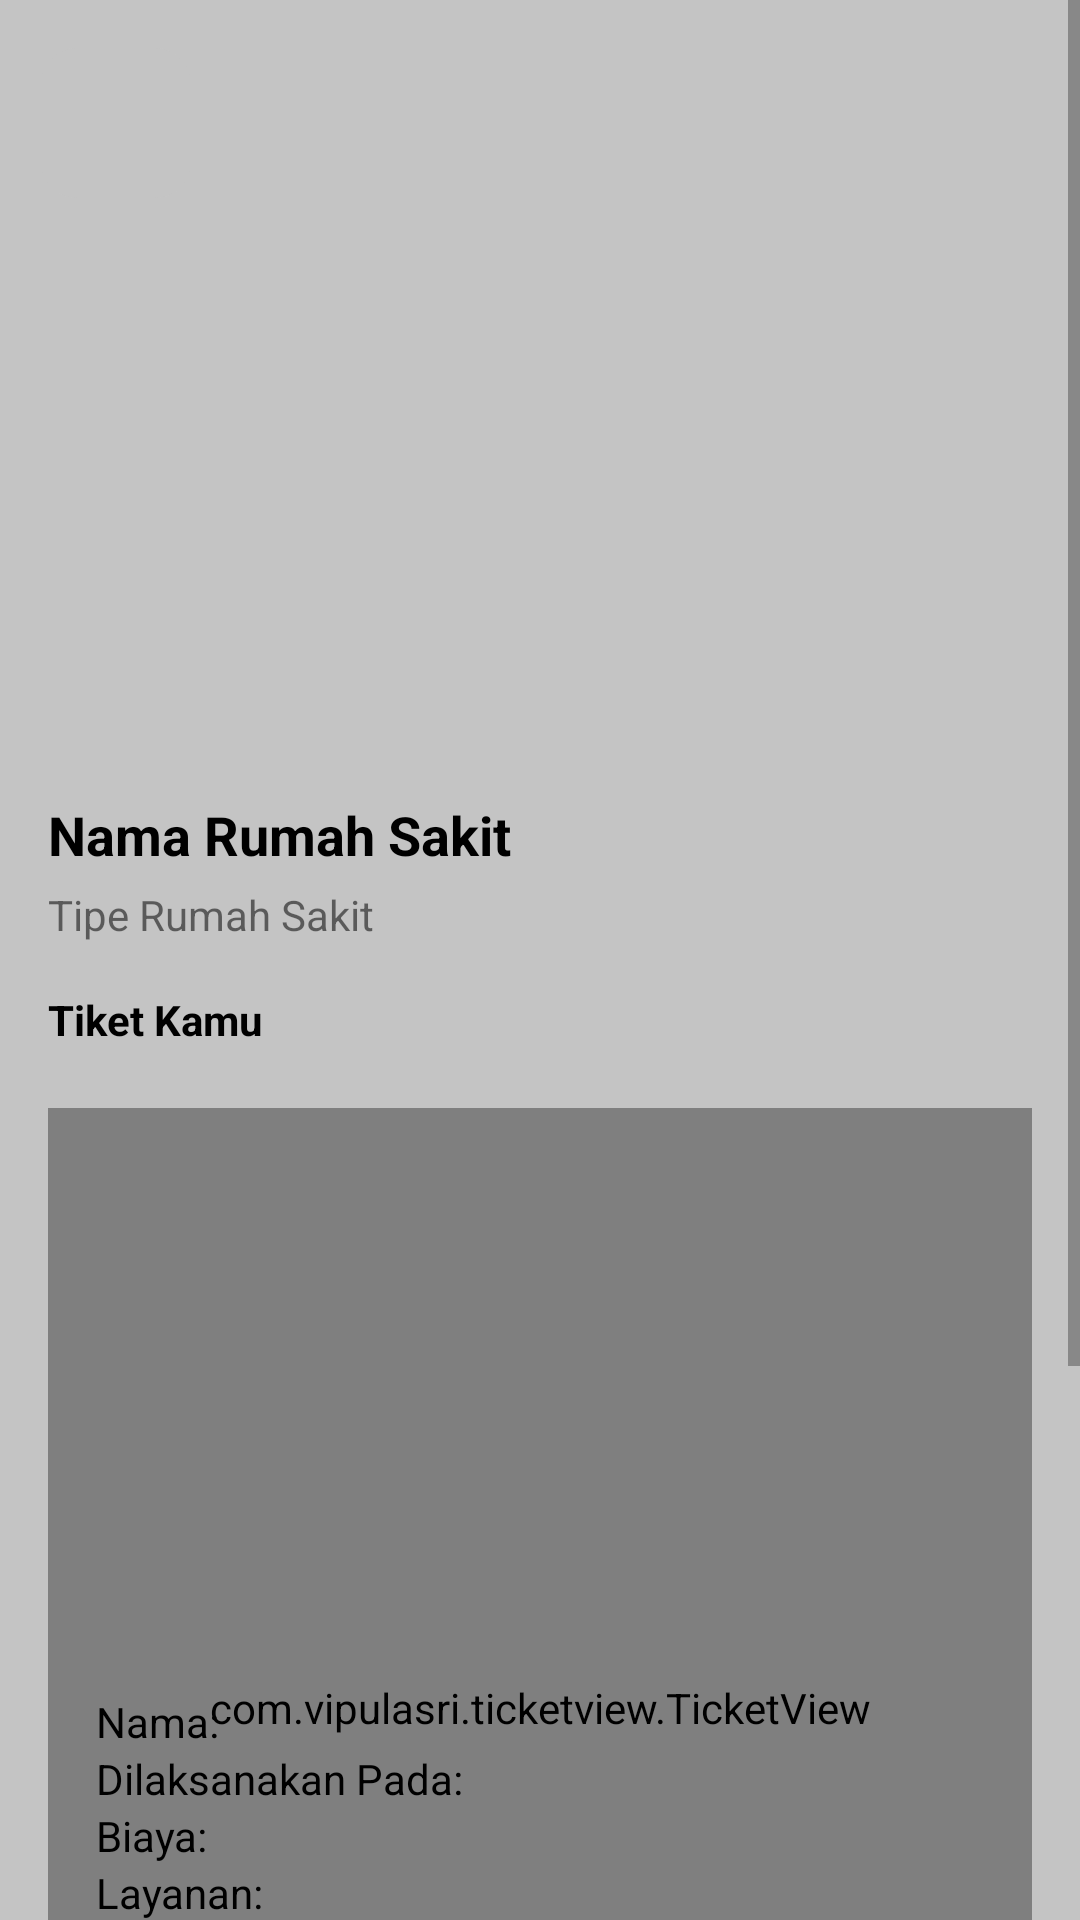

Android layout source for this screen:
<!-- AndroidManifest.xml: application theme Theme.Halodoc2 -->
<!-- res/layout/activity_buat_janji_detail.xml -->
<?xml version="1.0" encoding="utf-8"?>
<ScrollView xmlns:android="http://schemas.android.com/apk/res/android"
    xmlns:app="http://schemas.android.com/apk/res-auto"
    xmlns:tools="http://schemas.android.com/tools"
    android:layout_width="match_parent"
    android:layout_height="match_parent"
    android:background="@color/grey"
    tools:context=".ui.buatjanji.BuatJanjiDetailActivity">

    <androidx.constraintlayout.widget.ConstraintLayout
        android:layout_width="match_parent"
        android:layout_height="wrap_content">


        <ImageView
            android:id="@+id/imageView8"
            android:layout_width="match_parent"
            android:layout_height="250dp"
            android:contentDescription="@string/image"
            android:scaleType="centerCrop"
            app:layout_constraintEnd_toEndOf="parent"
            app:layout_constraintHorizontal_bias="0.0"
            app:layout_constraintStart_toStartOf="parent"
            app:layout_constraintTop_toTopOf="parent" />

        <ImageButton
            android:id="@+id/backButton"
            android:layout_width="50dp"
            android:layout_height="50dp"
            android:layout_marginTop="16dp"
            android:background="@drawable/rounded_all"
            android:contentDescription="@string/button"
            android:src="@drawable/ic_baseline_arrow_back_24"
            app:layout_constraintEnd_toEndOf="parent"
            app:layout_constraintHorizontal_bias="0.044"
            app:layout_constraintStart_toStartOf="parent"
            app:layout_constraintTop_toTopOf="parent"
            app:tint="@color/white" />

        <TextView
            android:id="@+id/title"
            android:layout_width="wrap_content"
            android:layout_height="wrap_content"
            android:layout_marginStart="16dp"
            android:layout_marginTop="16dp"
            android:text="Nama Rumah Sakit"
            android:textColor="@color/black"
            android:textSize="18sp"
            android:textStyle="bold"
            app:layout_constraintStart_toStartOf="parent"
            app:layout_constraintTop_toBottomOf="@+id/imageView8" />


        <TextView
            android:id="@+id/type"
            android:layout_width="wrap_content"
            android:layout_height="wrap_content"
            android:layout_marginStart="16dp"
            android:layout_marginTop="5dp"
            android:text="Tipe Rumah Sakit"
            app:layout_constraintStart_toStartOf="parent"
            app:layout_constraintTop_toBottomOf="@+id/title" />

        <TextView
            android:id="@+id/ticket"
            android:layout_width="wrap_content"
            android:layout_height="wrap_content"
            android:layout_marginStart="16dp"
            android:layout_marginTop="16dp"
            android:text="Tiket Kamu"
            android:textColor="@color/black"
            android:textStyle="bold"
            app:layout_constraintStart_toStartOf="parent"
            app:layout_constraintTop_toBottomOf="@+id/type" />

        <com.vipulasri.ticketview.TicketView
            android:id="@+id/ticketView"
            android:layout_width="match_parent"
            android:layout_height="400dp"
            android:layout_marginStart="16dp"
            android:layout_marginTop="20dp"
            android:layout_marginEnd="16dp"
            app:layout_constraintEnd_toEndOf="parent"
            app:layout_constraintHorizontal_bias="1.0"
            app:layout_constraintStart_toStartOf="parent"
            app:layout_constraintTop_toBottomOf="@+id/ticket"
            app:layout_constraintVertical_bias="1.0"
            app:ticketDividerPadding="0dp"
            app:ticketDividerType="dash"
            app:ticketElevation="14dp"
            app:ticketOrientation="horizontal"
            app:ticketScallopPositionPercent="45"
            app:ticketScallopRadius="10dp"
            app:ticketShowBorder="false"
            app:ticketShowDivider="true" />

        <ImageView
            android:id="@+id/image"
            android:layout_width="120dp"
            android:layout_height="120dp"
            android:layout_marginTop="25dp"
            android:contentDescription="@string/image"
            app:layout_constraintEnd_toEndOf="@+id/ticketView"
            app:layout_constraintStart_toStartOf="@+id/ticketView"
            app:layout_constraintTop_toTopOf="@+id/ticketView" />

        <TextView
            android:id="@+id/username"
            android:layout_width="wrap_content"
            android:layout_height="wrap_content"
            android:text="Nama: "
            android:textColor="@color/black"
            android:layout_marginTop="50dp"
            android:layout_marginStart="16dp"
            app:layout_constraintStart_toStartOf="@+id/ticketView"
            app:layout_constraintTop_toBottomOf="@+id/image" />

        <TextView
            android:id="@+id/bookingDate"
            android:layout_width="wrap_content"
            android:layout_height="wrap_content"
            android:text="Dilaksanakan Pada: "
            android:textColor="@color/black"
            android:layout_marginStart="16dp"
            app:layout_constraintStart_toStartOf="@+id/ticketView"
            app:layout_constraintTop_toBottomOf="@+id/username" />

        <TextView
            android:id="@+id/price"
            android:layout_width="wrap_content"
            android:layout_height="wrap_content"
            android:text="Biaya: "
            android:textColor="@color/black"
            android:layout_marginStart="16dp"
            app:layout_constraintStart_toStartOf="@+id/ticketView"
            app:layout_constraintTop_toBottomOf="@+id/bookingDate" />

        <TextView
            android:id="@+id/service"
            android:layout_width="wrap_content"
            android:layout_height="wrap_content"
            android:text="Layanan: "
            android:textColor="@color/black"
            android:layout_marginStart="16dp"
            app:layout_constraintStart_toStartOf="@+id/ticketView"
            app:layout_constraintTop_toBottomOf="@+id/price" />


        <TextView
            android:id="@+id/notes"
            android:layout_width="0dp"
            android:layout_height="wrap_content"
            android:layout_marginTop="16dp"
            android:layout_marginStart="16dp"
            android:layout_marginEnd="16dp"
            android:textColor="@color/black"
            app:layout_constraintEnd_toEndOf="@+id/ticketView"
            app:layout_constraintHorizontal_bias="0.0"
            app:layout_constraintStart_toStartOf="@+id/ticketView"
            app:layout_constraintTop_toBottomOf="@+id/service" />

        <TextView
            android:id="@+id/status"
            android:layout_width="wrap_content"
            android:layout_height="wrap_content"
            android:layout_marginStart="16dp"
            android:layout_marginTop="16dp"
            android:text="Sudah Diverifikasi"
            android:textColor="@color/black"
            android:textStyle="bold"
            app:layout_constraintEnd_toEndOf="parent"
            app:layout_constraintStart_toStartOf="@+id/ticketView"
            app:layout_constraintTop_toBottomOf="@+id/notes" />


        <ProgressBar
            android:id="@+id/progress_bar"
            android:layout_width="wrap_content"
            android:layout_height="wrap_content"
            app:layout_constraintEnd_toEndOf="parent"
            app:layout_constraintStart_toStartOf="parent"
            android:layout_marginTop="16dp"
            android:visibility="gone"
            app:layout_constraintTop_toBottomOf="@id/ticketView" />


        <Button
            android:id="@+id/finishBtn"
            android:layout_width="match_parent"
            android:layout_height="60dp"
            android:layout_marginTop="20dp"
            android:text="Selesai"
            android:textAllCaps="false"
            android:layout_marginStart="16dp"
            android:layout_marginEnd="16dp"
            android:textStyle="bold"
            android:layout_marginBottom="50dp"
            app:layout_constraintBottom_toBottomOf="parent"
            app:layout_constraintTop_toBottomOf="@+id/progress_bar"
            tools:layout_editor_absoluteX="16dp" />

    </androidx.constraintlayout.widget.ConstraintLayout>

</ScrollView>
<!-- resources referenced by this layout -->
<resources>
  <color name="black">#FF000000</color>
  <color name="grey">#C4C4C4</color>
  <color name="white">#FFFFFFFF</color>
  <!-- drawable rounded_all (drawable) -->
  <?xml version="1.0" encoding="utf-8"?>
  <shape xmlns:android="http://schemas.android.com/apk/res/android">
  
      <corners android:radius="12dp" />
      <solid android:color="@color/grey" />
  
  
  
  </shape>
  <string name="button" />
  <string name="image">image</string>
  <style name="Theme.Halodoc2" parent="Theme.MaterialComponents.Light.NoActionBar">
          
          <item name="android:forceDarkAllowed" tools:targetApi="q">false</item>
          <item name="colorPrimary">@color/background</item>
          <item name="colorPrimaryVariant">@color/background</item>
          <item name="colorOnPrimary">@color/white</item>
          
          <item name="colorSecondary">@color/teal_200</item>
          <item name="colorSecondaryVariant">@color/teal_700</item>
          <item name="colorOnSecondary">@color/black</item>
          
          <item name="android:statusBarColor" tools:targetApi="l">?attr/colorPrimaryVariant</item>
          
      </style>
  <color name="background">#E61B4F</color>
  <color name="teal_200">#FF03DAC5</color>
  <color name="teal_700">#FF018786</color>
</resources>
